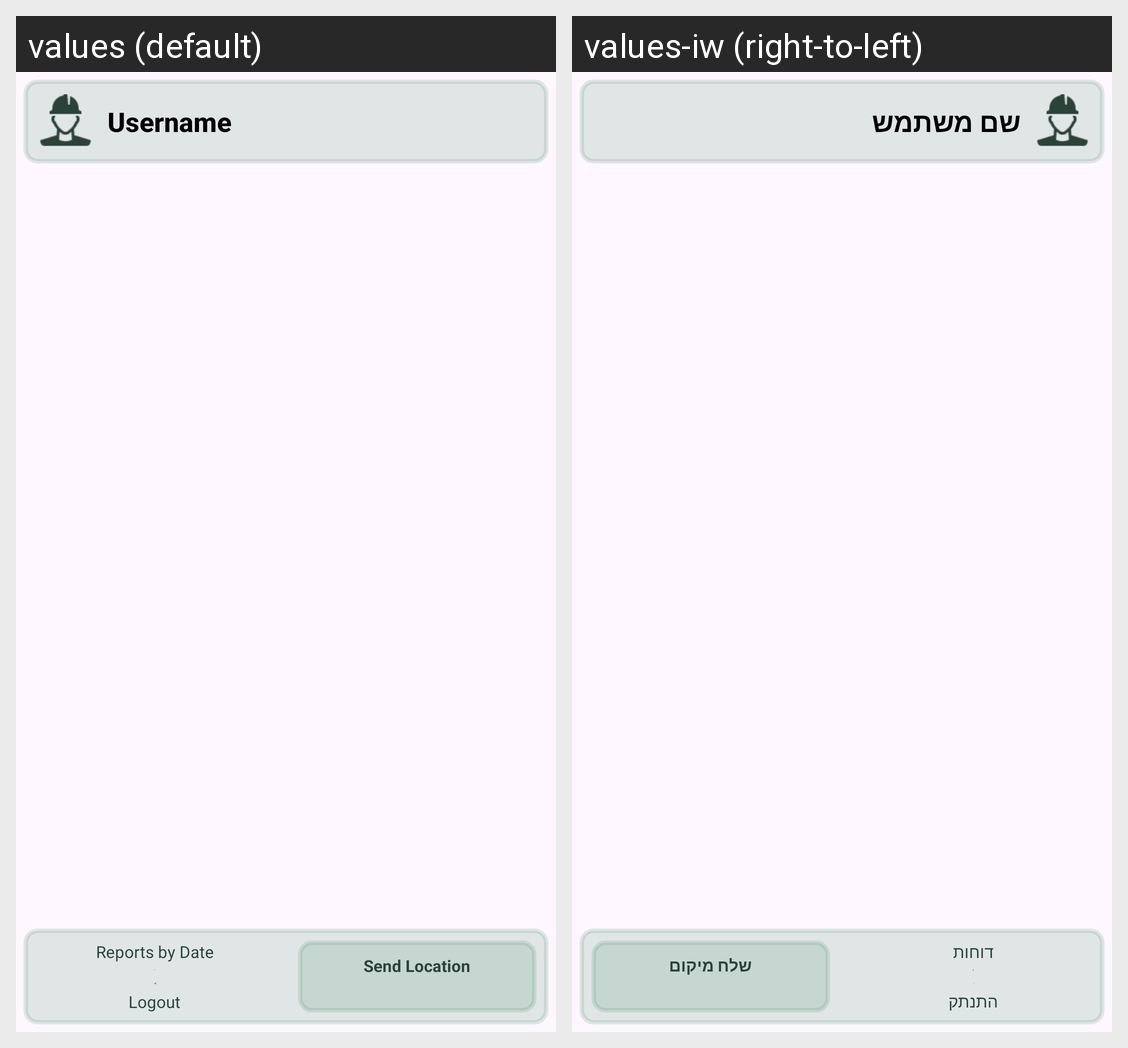

For this localized Android screen grid, give each drawn string resource with its value in every locale shown.
Android screen res/layout/fragment_home.xml rendered under 2 locales, left to right: values (default), values-iw (right-to-left). Device: Nexus 5 (rendered at 1080×1920; each locale shown at half size, 540×960, under a caption strip naming it); theme Theme.GeoClock.
Strings drawn on this screen, with the default value and each locale's value (text and hints the layout hard-codes, and strings that could not be matched under every locale, appear in the picture but are not listed):

username
  values: Username
  values-iw: שם משתמש

reports
  values: Reports by Date
  values-iw: דוחות

logout_btn
  values: Logout
  values-iw: התנתק

create_card
  values: Send Location
  values-iw: שלח מיקום
